Photos from the image-classification dataset "balanced_dataset" in the GitHub repository kill136/visiondectect. Its 3 classes are: ink accumulation, ink break, normal.

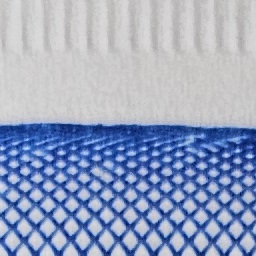
Label: normal

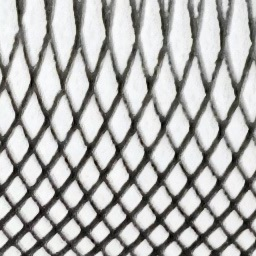
Label: normal

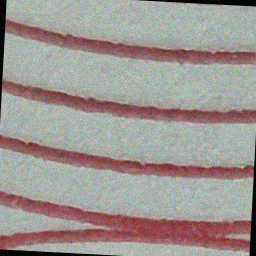
Label: ink break

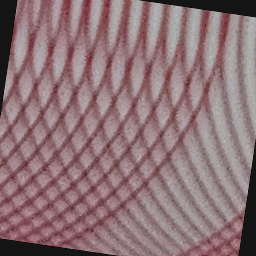
Label: ink break

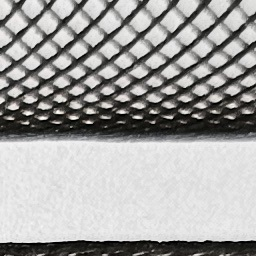
Label: normal

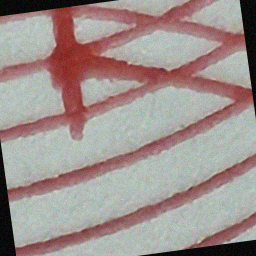
Label: ink accumulation
